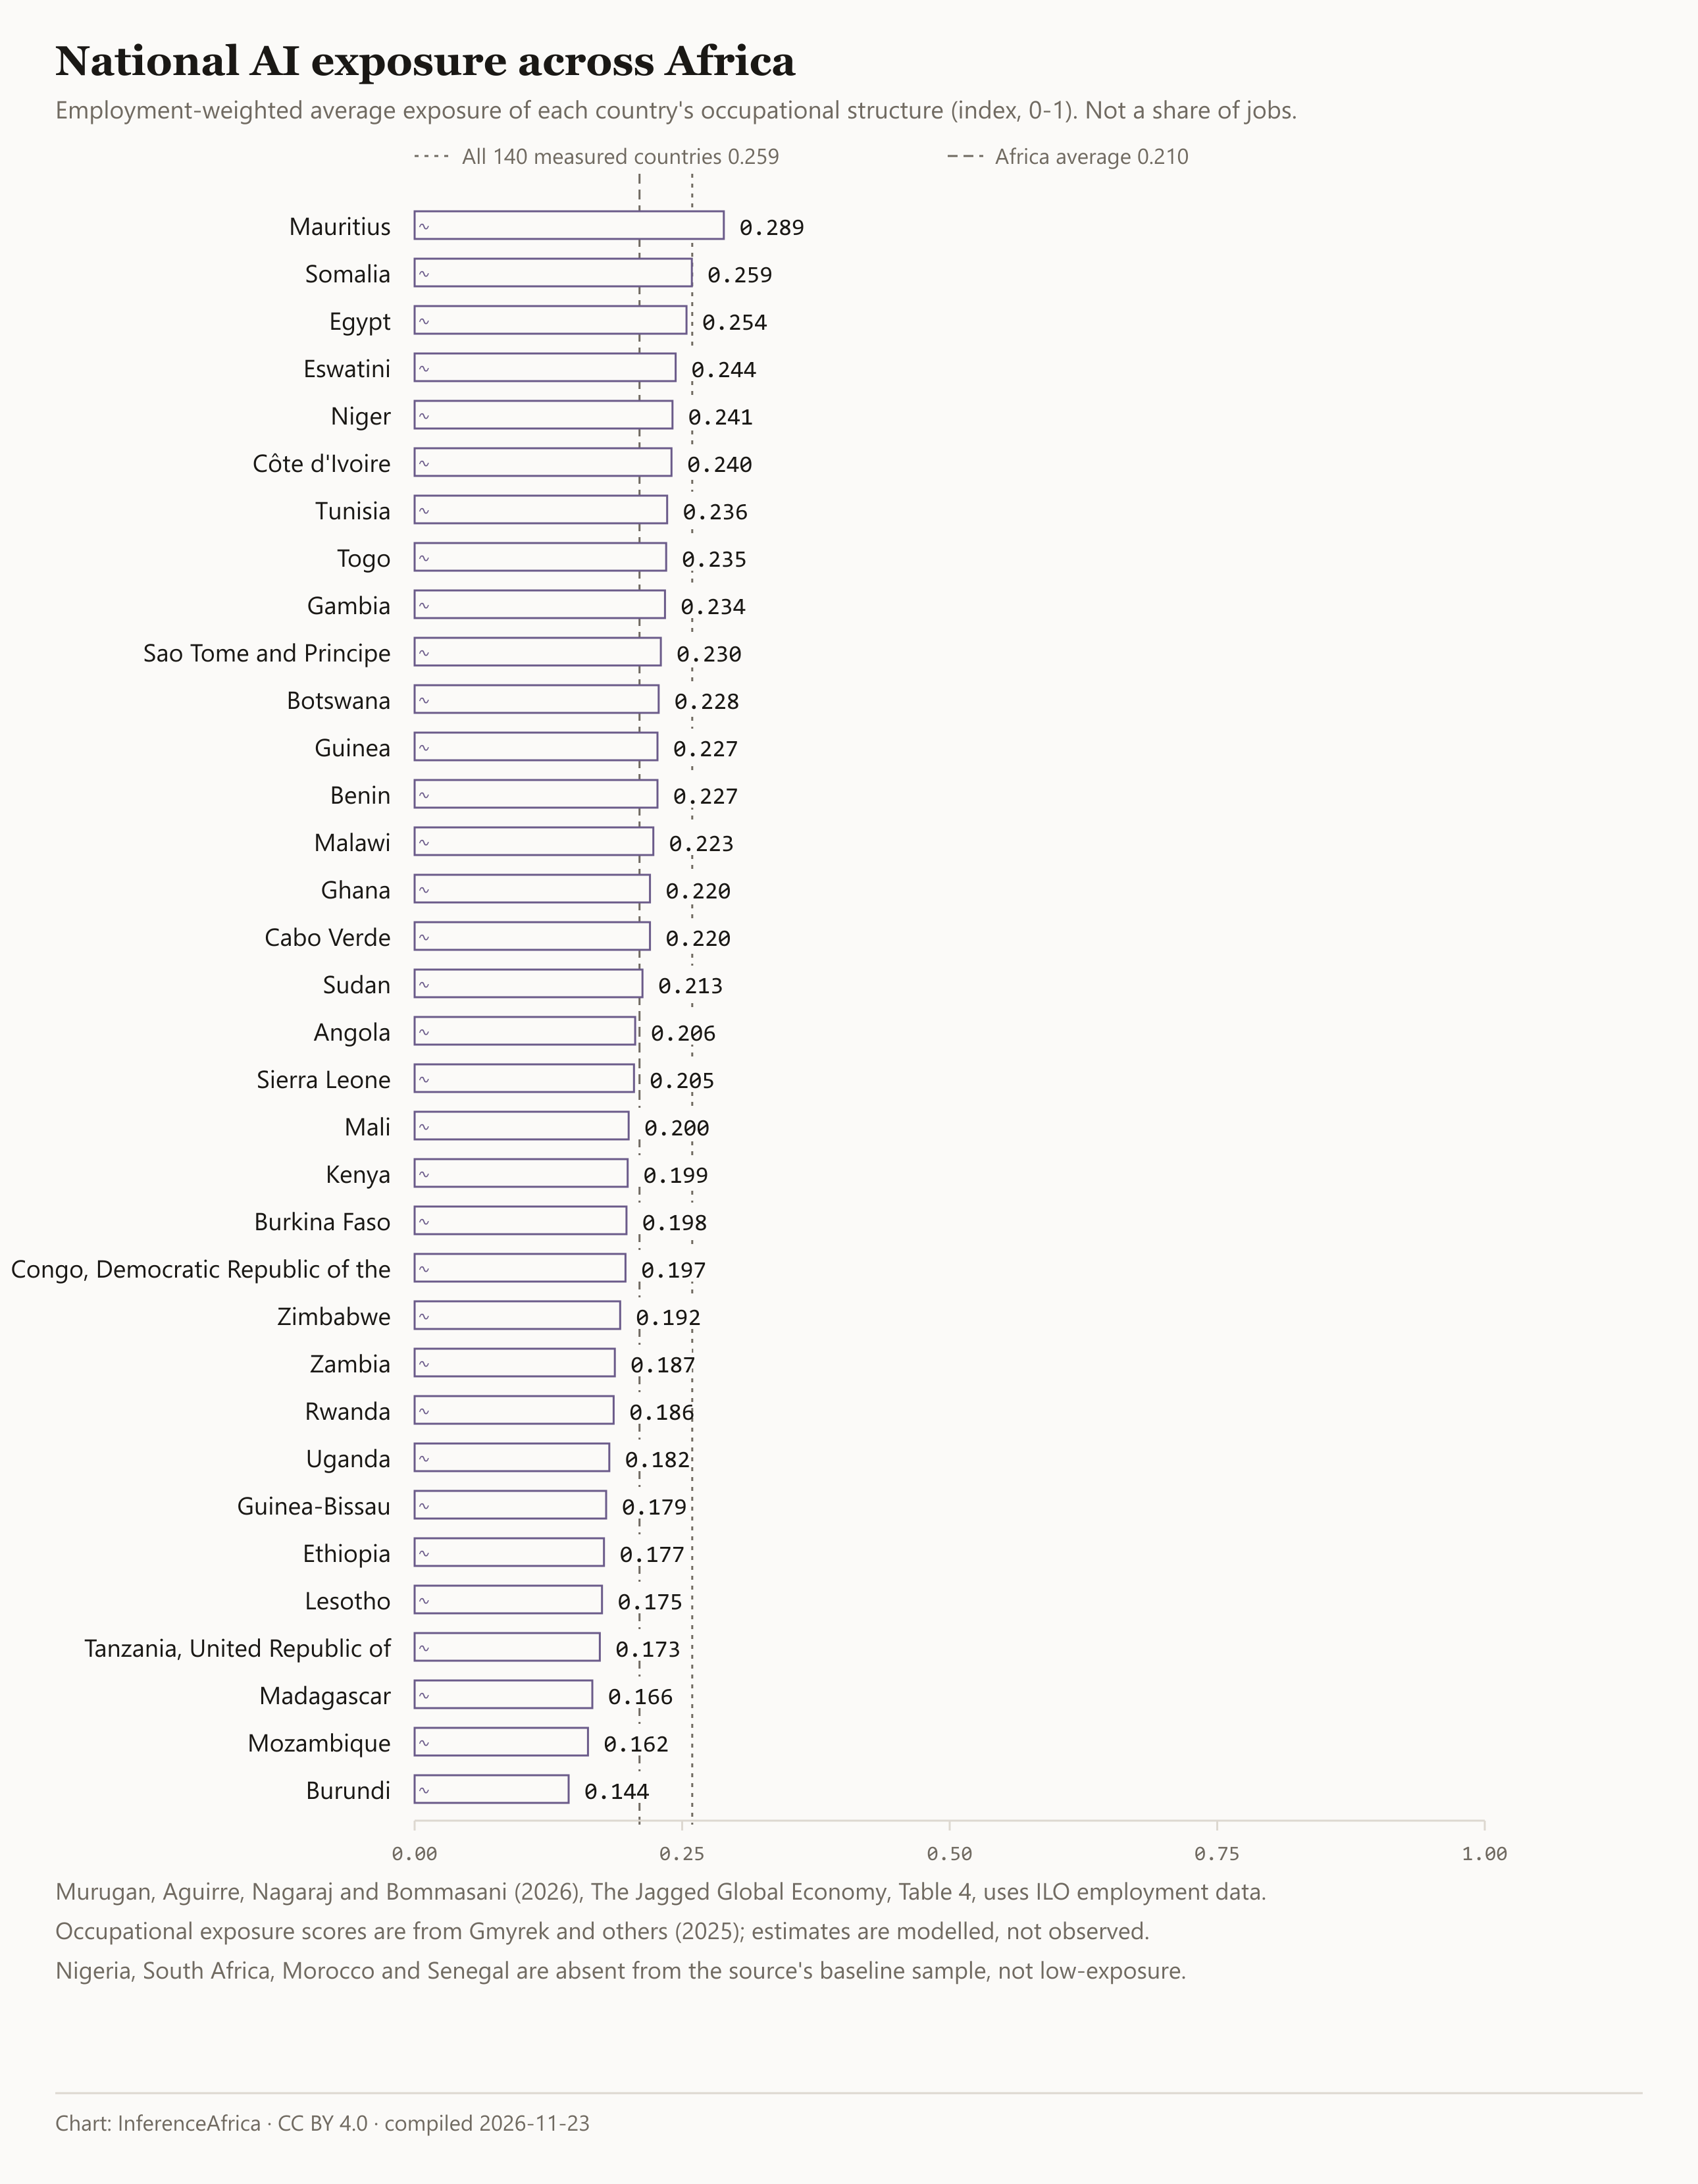

Values plotted in this chart, from the file beside it:
Country, Exposure index (0-1)
Mauritius, 0.289
Somalia, 0.259
Egypt, 0.254
Eswatini, 0.244
Niger, 0.241
Côte d'Ivoire, 0.240
Tunisia, 0.236
Togo, 0.235
Gambia, 0.234
Sao Tome and Principe, 0.230
Botswana, 0.228
Guinea, 0.227
Benin, 0.227
Malawi, 0.223
Ghana, 0.220
Cabo Verde, 0.220
Sudan, 0.213
Angola, 0.206
Sierra Leone, 0.205
Mali, 0.200
Kenya, 0.199
Burkina Faso, 0.198
Congo, Democratic Republic of the, 0.197
Zimbabwe, 0.192
Zambia, 0.187
Rwanda, 0.186
Uganda, 0.182
Guinea-Bissau, 0.179
Ethiopia, 0.177
Lesotho, 0.175
Tanzania, United Republic of, 0.173
Madagascar, 0.166
Mozambique, 0.162
Burundi, 0.144
